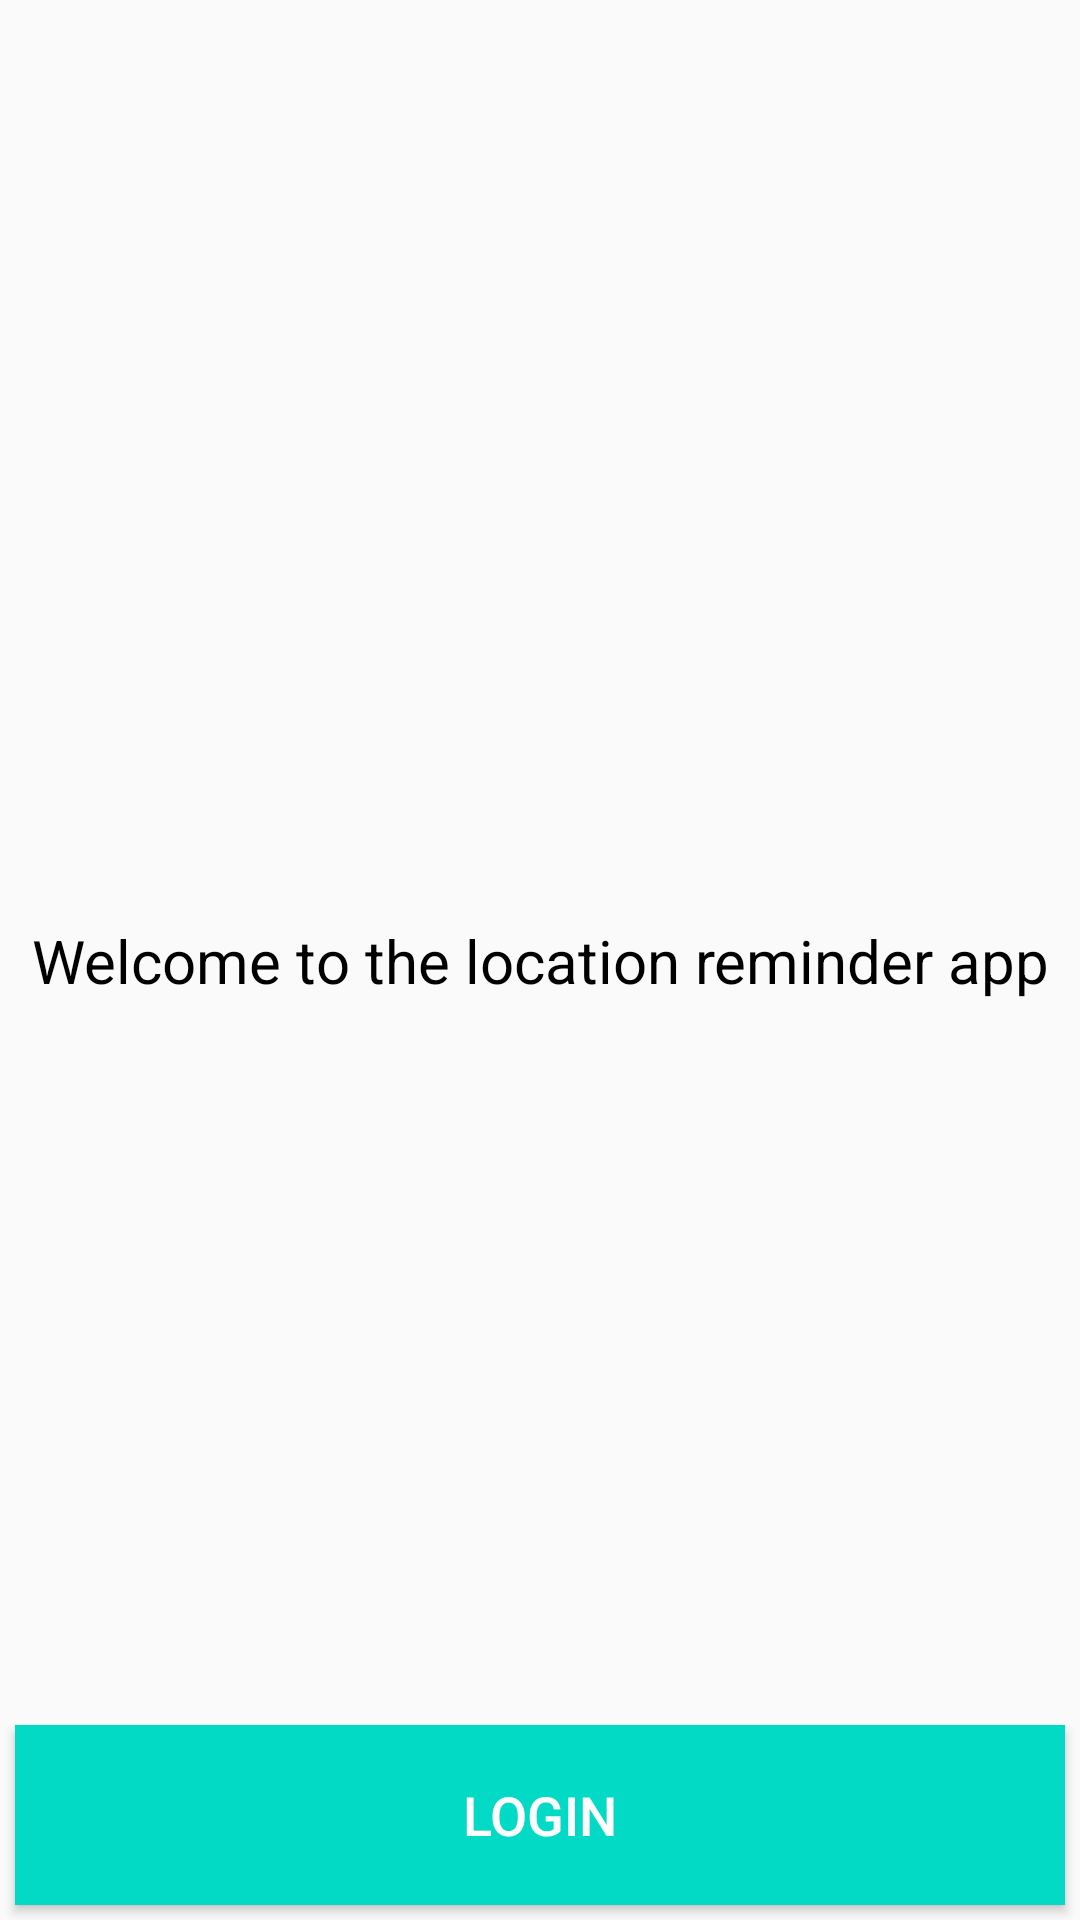

This screen was rendered from an Android layout file. Write that file and the resources it references.
<!-- AndroidManifest.xml: application theme AppTheme -->
<!-- res/layout/activity_authentication.xml -->
<?xml version="1.0" encoding="utf-8"?>
<layout xmlns:android="http://schemas.android.com/apk/res/android"
    xmlns:app="http://schemas.android.com/apk/res-auto"
    xmlns:tools="http://schemas.android.com/tools">

    <data>

    </data>

    <androidx.constraintlayout.widget.ConstraintLayout
        android:layout_width="match_parent"
        android:layout_height="match_parent"
        tools:context=".authentication.AuthenticationActivity">

        <TextView
            android:layout_width="wrap_content"
            android:layout_height="wrap_content"
            android:text="@string/welcome_to_the_location_reminder_app"
            android:textColor="@color/black"
            android:textSize="@dimen/text_size_large"
            app:layout_constraintBottom_toBottomOf="parent"
            app:layout_constraintEnd_toEndOf="parent"
            app:layout_constraintStart_toStartOf="parent"
            app:layout_constraintTop_toTopOf="parent" />

        <Button
            android:id="@+id/btn_Login"
            android:layout_width="match_parent"
            android:layout_height="60dp"
            android:text="@string/login"
            android:textSize="@dimen/text_size_medium"
            android:textColor="@color/white"
            android:background="@color/colorAccent"
            android:layout_margin="@dimen/padding_small"
            app:layout_constraintBottom_toBottomOf="parent"
            app:layout_constraintEnd_toEndOf="parent"
            app:layout_constraintStart_toStartOf="parent" />

    </androidx.constraintlayout.widget.ConstraintLayout>
</layout>
<!-- resources referenced by this layout -->
<resources>
  <dimen name="padding_small">5dp</dimen>
  <dimen name="text_size_large">20sp</dimen>
  <dimen name="text_size_medium">18sp</dimen>
  <string name="login">Login</string>
  <string name="welcome_to_the_location_reminder_app">Welcome to the location reminder app</string>
  <style name="AppTheme" parent="Theme.AppCompat.Light.DarkActionBar">
          
          <item name="colorPrimary">@color/colorPrimary</item>
          <item name="colorPrimaryDark">@color/colorPrimaryDark</item>
          <item name="colorAccent">@color/colorAccent</item>
          <item name="android:windowAnimationStyle">@style/DialogAnimation</item> 
      </style>
  <style name="DialogAnimation">
          <item name="android:windowEnterAnimation">@android:anim/fade_in</item>
          <item name="android:windowExitAnimation">@android:anim/fade_out</item>
      </style>
  <!-- not gathered from this repository: default colours our renderer supplied (Android Studio template values) -->
  <color name="black">#FF000000</color>
  <color name="white">#FFFFFFFF</color>
  <color name="colorPrimary">#FF6200EE</color>
  <color name="colorPrimaryDark">#FF3700B3</color>
  <color name="colorAccent">#FF03DAC5</color>
</resources>
